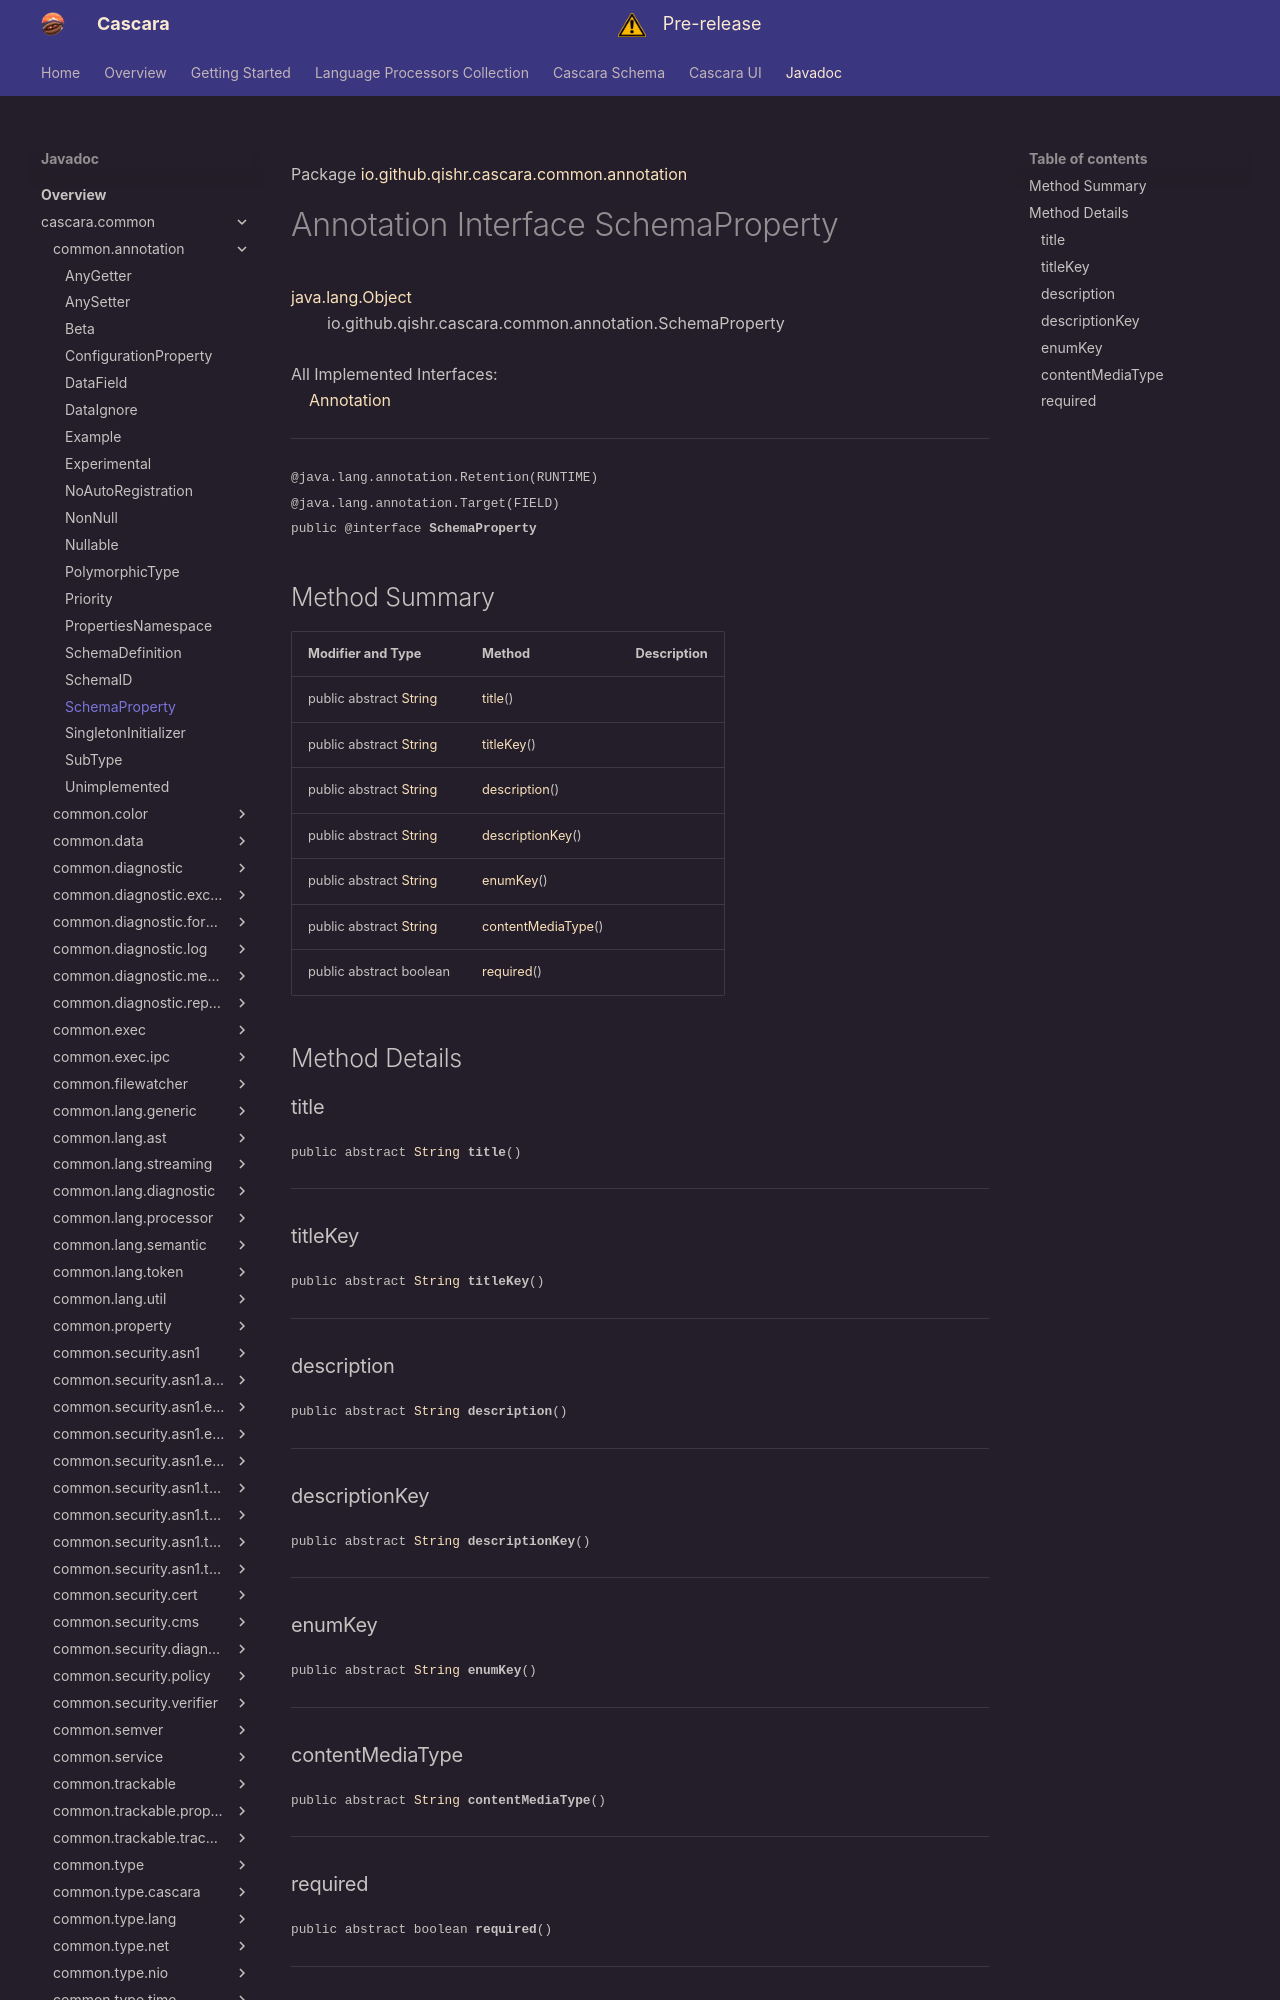

repository: qishr/qishr.github.io · page: javadoc/latest/cascara.common/io/github/qishr/cascara/common/annotation/SchemaProperty/index.html · generator: mkdocs

Package [io.github.qishr.cascara.common.annotation](index.md)

# Annotation Interface SchemaProperty
[java.lang.Object](https://docs.oracle.com/en/java/javase/24/docs/api/java.base/java/lang/Object.html)<br/>
        io.github.qishr.cascara.common.annotation.SchemaProperty<br/>
<br/>
All Implemented Interfaces:<br/>
    [Annotation](https://docs.oracle.com/en/java/javase/24/docs/api/java.base/java/lang/annotation/Annotation.html)


----

<span style="font-family: monospace; font-size: 80%;">@java.lang.annotation.Retention(RUNTIME)<br/>
@java.lang.annotation.Target(FIELD)<br/>
public @interface __SchemaProperty__</span>


## Method Summary

| Modifier and Type                                                                                            | Method                                  | Description |
|--------------------------------------------------------------------------------------------------------------|-----------------------------------------|-------------|
| public abstract [String](https://docs.oracle.com/en/java/javase/24/docs/api/java.base/java/lang/String.html) | [title](#title)()                       |             |
| public abstract [String](https://docs.oracle.com/en/java/javase/24/docs/api/java.base/java/lang/String.html) | [titleKey](#titlekey)()                 |             |
| public abstract [String](https://docs.oracle.com/en/java/javase/24/docs/api/java.base/java/lang/String.html) | [description](#description)()           |             |
| public abstract [String](https://docs.oracle.com/en/java/javase/24/docs/api/java.base/java/lang/String.html) | [descriptionKey](#descriptionkey)()     |             |
| public abstract [String](https://docs.oracle.com/en/java/javase/24/docs/api/java.base/java/lang/String.html) | [enumKey](#enumkey)()                   |             |
| public abstract [String](https://docs.oracle.com/en/java/javase/24/docs/api/java.base/java/lang/String.html) | [contentMediaType](#contentmediatype)() |             |
| public abstract boolean                                                                                      | [required](#required)()                 |             |



## Method Details

### title

<span style="font-family: monospace; font-size: 80%;">public abstract [String](https://docs.oracle.com/en/java/javase/24/docs/api/java.base/java/lang/String.html) __title__()</span>




---

### titleKey

<span style="font-family: monospace; font-size: 80%;">public abstract [String](https://docs.oracle.com/en/java/javase/24/docs/api/java.base/java/lang/String.html) __titleKey__()</span>




---

### description

<span style="font-family: monospace; font-size: 80%;">public abstract [String](https://docs.oracle.com/en/java/javase/24/docs/api/java.base/java/lang/String.html) __description__()</span>




---
